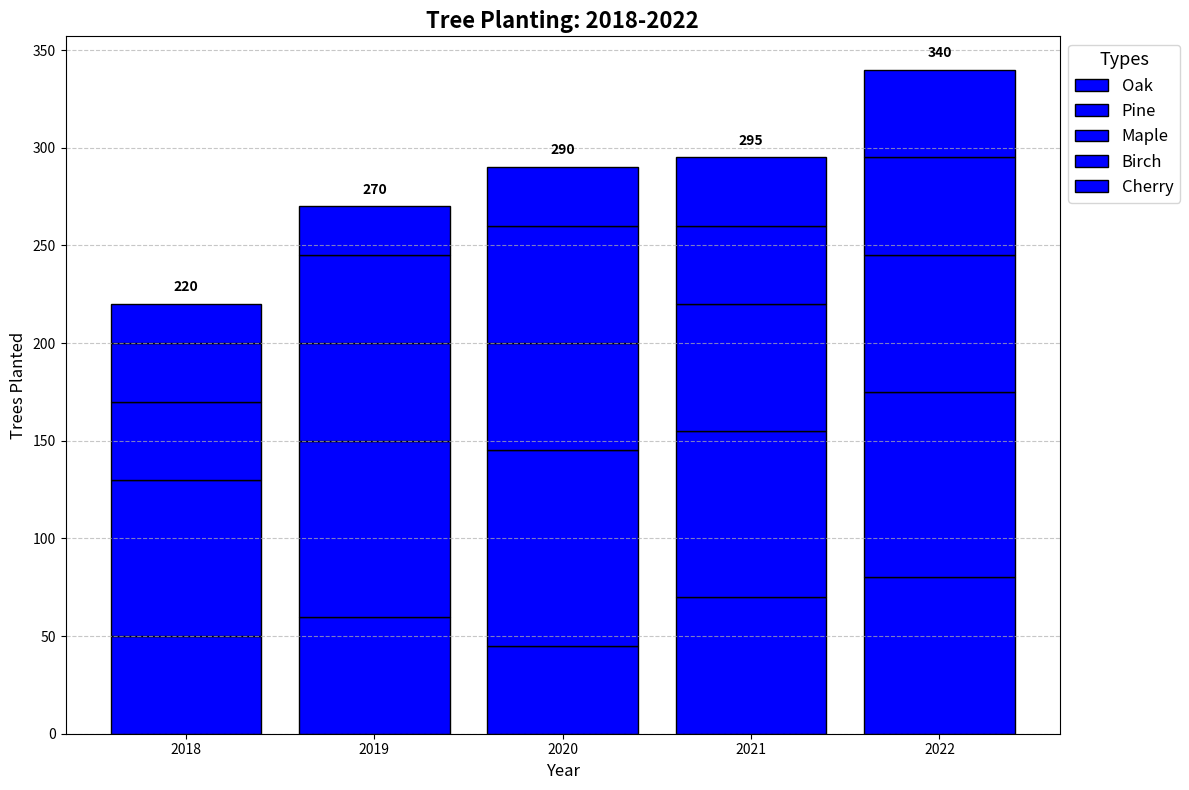

This chart was generated by the following Python code:
import matplotlib.pyplot as plt
import numpy as np

years = ['2018', '2019', '2020', '2021', '2022']
tree_types = ['Oak', 'Pine', 'Maple', 'Birch', 'Cherry']
planting_data = [
    [50, 60, 45, 70, 80],  # Oak
    [80, 90, 100, 85, 95],  # Pine
    [40, 50, 55, 65, 70],  # Maple
    [30, 45, 60, 40, 50],  # Birch
    [20, 25, 30, 35, 45]   # Cherry
]

planting_data_t = np.array(planting_data).T
single_color = 'blue'

fig, ax = plt.subplots(figsize=(12, 8))

for i, tree_type in enumerate(tree_types):
    if i == 0:
        bars = ax.bar(years, planting_data_t[:, i], color=single_color, edgecolor='black', label=tree_type)
    else:
        bars = ax.bar(years, planting_data_t[:, i], bottom=np.sum(planting_data_t[:, :i], axis=1), color=single_color, edgecolor='black', label=tree_type)

ax.set_xlabel('Year', fontsize=12)
ax.set_ylabel('Trees Planted', fontsize=12)
ax.set_title('Tree Planting: 2018-2022', fontsize=16, fontweight='bold')

ax.legend(loc='upper left', bbox_to_anchor=(1, 1), fontsize=12, title="Types", title_fontsize='13')

totals = planting_data_t.sum(axis=1)
for year, total in zip(years, totals):
    ax.text(year, total + 5, f'{total}', ha='center', va='bottom', fontsize=10, fontweight='bold')

ax.yaxis.grid(True, linestyle='--', alpha=0.7)
plt.tight_layout()
plt.show()
